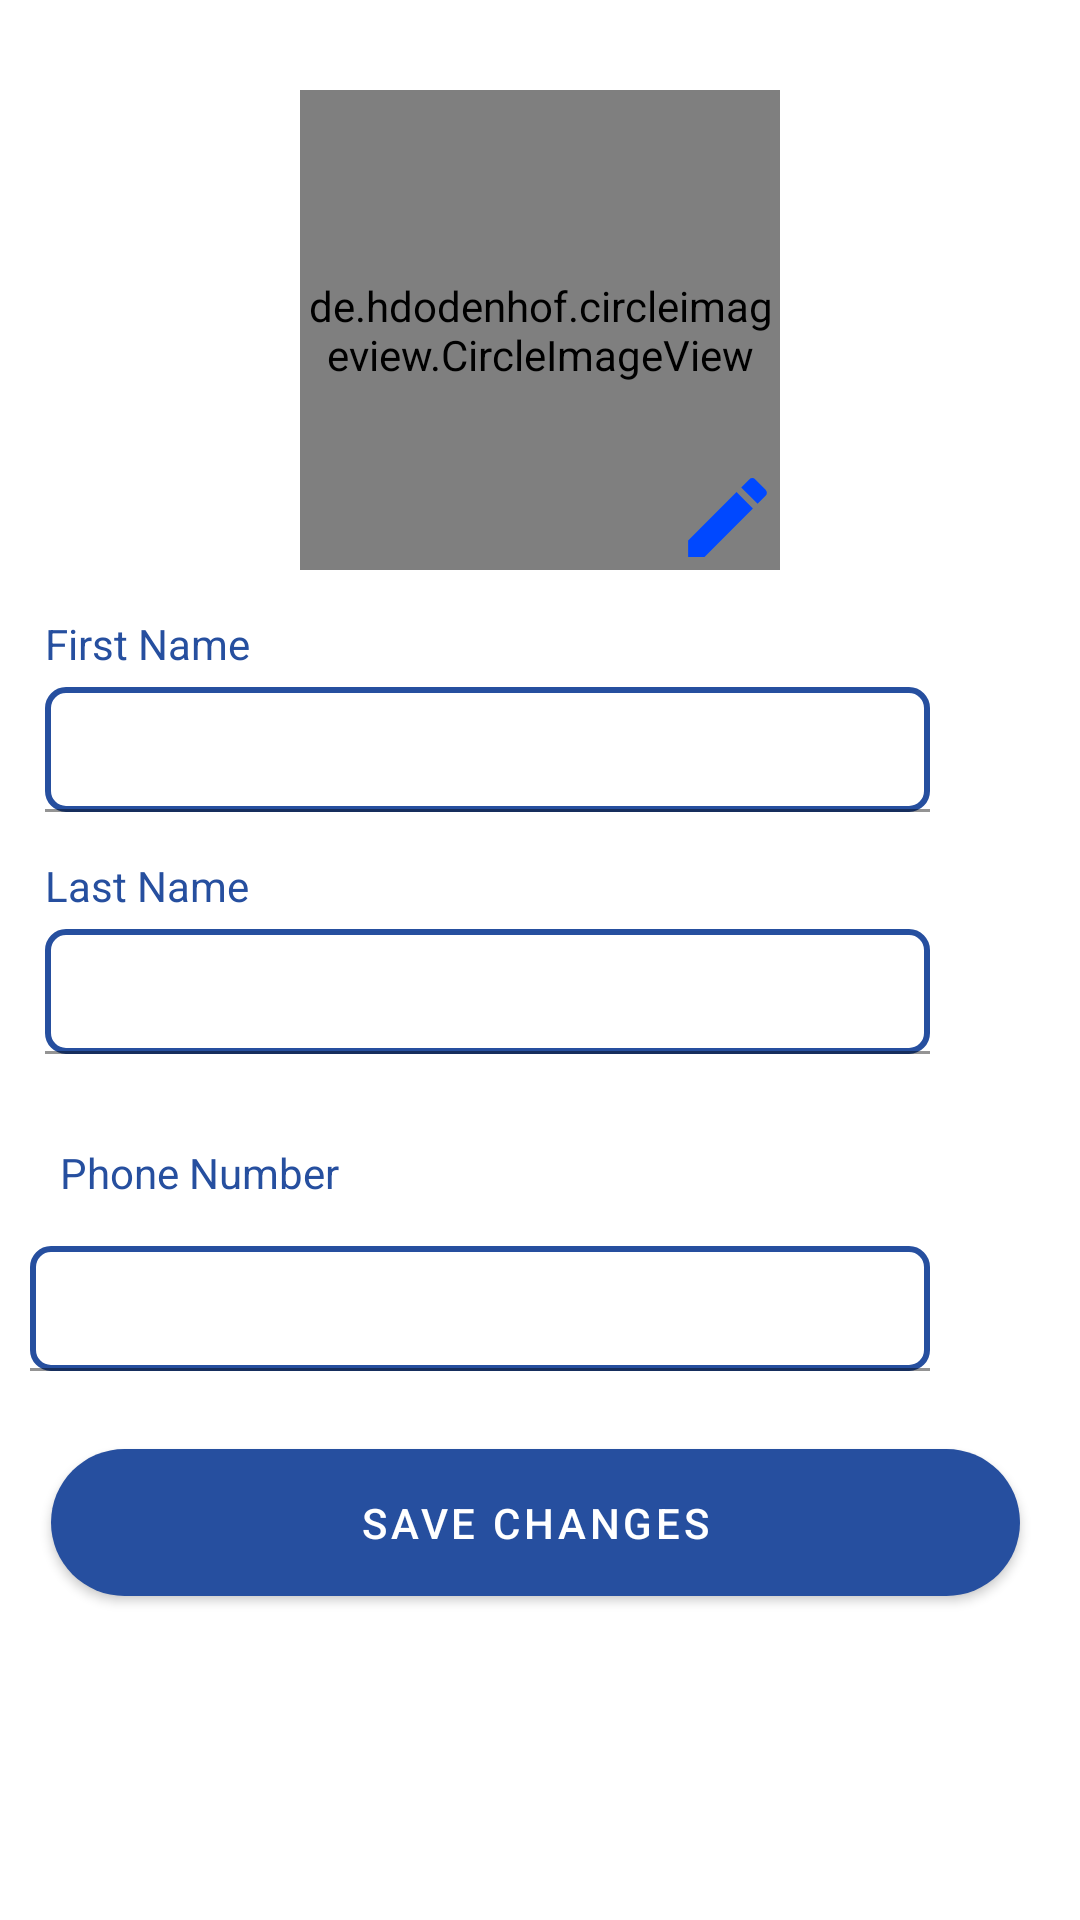

This screen was rendered from an Android layout file. Write that file and the resources it references.
<!-- AndroidManifest.xml: application theme Theme.Belya -->
<!-- res/layout/fragment_edit_information_customer.xml -->
<?xml version="1.0" encoding="utf-8"?>
<androidx.constraintlayout.widget.ConstraintLayout xmlns:android="http://schemas.android.com/apk/res/android"
    xmlns:tools="http://schemas.android.com/tools"
    android:layout_width="match_parent"
    android:layout_height="match_parent"
    xmlns:app="http://schemas.android.com/apk/res-auto"
    tools:context=".ui.customer_main.tabs.account.EditInformationCustomerFragment">

    <de.hdodenhof.circleimageview.CircleImageView
        android:id="@+id/account_profile_pic"
        android:layout_width="160dp"
        android:layout_height="160dp"
        android:layout_marginTop="30dp"
        app:layout_constraintEnd_toEndOf="parent"
        app:layout_constraintStart_toStartOf="parent"
        app:layout_constraintTop_toTopOf="parent"
        android:src="@drawable/profile_pic" />

    <ImageView
        android:id="@+id/pen_to_change_image"
        android:layout_width="35dp"
        android:layout_height="35dp"
        android:src="@drawable/edit_profile_image"
        app:layout_constraintBottom_toBottomOf="@id/account_profile_pic"
        app:layout_constraintEnd_toEndOf="@id/account_profile_pic" />
    
    <TextView
        android:id="@+id/first_name"
        android:layout_width="wrap_content"
        android:layout_height="wrap_content"
        android:layout_marginTop="15dp"
        android:text="@string/first_name"
        android:textColor="@color/blue_main"
        android:textSize="14sp"
        app:layout_constraintStart_toStartOf="parent"
        android:layout_marginStart="15dp"
        app:layout_constraintTop_toBottomOf="@id/account_profile_pic" />

    <com.google.android.material.textfield.TextInputLayout
        android:id="@+id/inputlayout_firstname"
        android:layout_width="0dp"
        android:layout_height="wrap_content"
        android:layout_marginTop="5dp"
        android:layout_marginEnd="50dp"

        app:layout_constraintEnd_toEndOf="parent"
        app:layout_constraintStart_toStartOf="@id/first_name"
        app:layout_constraintTop_toBottomOf="@id/first_name">

        <EditText
            android:id="@+id/firstname_ed"

            android:layout_width="match_parent"
            android:layout_height="wrap_content"
            android:background="@drawable/custome_border_to_edit_text"
            android:padding="10dp" />
    </com.google.android.material.textfield.TextInputLayout>

    
    <TextView
        android:id="@+id/lastname"
        android:layout_width="wrap_content"
        android:layout_height="wrap_content"
        android:layout_marginTop="15dp"
        android:text="@string/lastname"
        android:layout_marginStart="15dp"
        android:textColor="@color/blue_main"
        android:textSize="14sp"
        app:layout_constraintStart_toStartOf="parent"
        app:layout_constraintTop_toBottomOf="@id/inputlayout_firstname" />

    <com.google.android.material.textfield.TextInputLayout
        android:id="@+id/inputlayout_lastname"
        android:layout_width="0dp"
        android:layout_height="wrap_content"
        android:layout_marginTop="5dp"
        android:layout_marginEnd="50dp"
        app:layout_constraintEnd_toEndOf="parent"
        app:layout_constraintStart_toStartOf="@id/lastname"
        app:layout_constraintTop_toBottomOf="@id/lastname">

        <EditText
            android:id="@+id/lastname_ed"
            android:layout_width="match_parent"
            android:layout_height="wrap_content"
            android:background="@drawable/custome_border_to_edit_text"
            android:padding="10dp" />
    </com.google.android.material.textfield.TextInputLayout>

    <TextView
        android:id="@+id/phonenumber"
        android:layout_width="wrap_content"
        android:layout_height="wrap_content"
        android:layout_marginStart="10dp"
        android:layout_marginTop="20dp"
        android:padding="10dp"
        android:text="@string/phone_number"
        android:textColor="@color/blue_main"
        android:textSize="14sp"
        app:layout_constraintStart_toStartOf="parent"
        app:layout_constraintTop_toBottomOf="@id/inputlayout_lastname" />

    <com.google.android.material.textfield.TextInputLayout
        android:id="@+id/inputlayout_phone"
        android:layout_width="0dp"
        android:layout_height="wrap_content"
        android:layout_marginTop="5dp"
        android:layout_marginEnd="50dp"
        app:layout_constraintEnd_toEndOf="parent"
        app:layout_constraintStart_toStartOf="@id/phonenumber"
        app:layout_constraintTop_toBottomOf="@id/phonenumber">

        <EditText
            android:id="@+id/phone_ed"
            android:layout_width="match_parent"
            android:layout_height="wrap_content"
            android:background="@drawable/custome_border_to_edit_text"
            android:padding="10dp"/>
    </com.google.android.material.textfield.TextInputLayout>
    <com.google.android.material.button.MaterialButton
        android:id="@+id/save_changes"
        android:layout_width="0dp"
        android:layout_height="wrap_content"
        android:layout_marginStart="17dp"
        android:layout_marginTop="20dp"
        android:layout_marginEnd="20dp"
        android:padding="15dp"
        android:text="@string/save_changes"
        app:cornerRadius="30dp"
        app:layout_constraintEnd_toEndOf="parent"
        app:layout_constraintStart_toStartOf="parent"
        app:layout_constraintTop_toBottomOf="@id/inputlayout_phone" />


</androidx.constraintlayout.widget.ConstraintLayout>
<!-- resources referenced by this layout -->
<resources>
  <color name="blue_main">#264F9F</color>
  <!-- drawable custome_border_to_edit_text (drawable) -->
  <?xml version="1.0" encoding="utf-8"?>
  <shape xmlns:android="http://schemas.android.com/apk/res/android">
      <stroke
          android:width="2dp"
          android:color="@color/blue_main" />
      <corners android:radius="6dp" />
  </shape>
  <!-- drawable edit_profile_image (drawable) -->
  <vector xmlns:android="http://schemas.android.com/apk/res/android"
      android:width="24dp"
      android:height="24dp"
      android:tint="#0048FF"
      android:viewportWidth="24"
      android:viewportHeight="24">
      <path
          android:fillColor="@android:color/white"
          android:pathData="M3,17.25V21h3.75L17.81,9.94l-3.75,-3.75L3,17.25zM20.71,7.04c0.39,-0.39 0.39,-1.02 0,-1.41l-2.34,-2.34c-0.39,-0.39 -1.02,-0.39 -1.41,0l-1.83,1.83 3.75,3.75 1.83,-1.83z" />
  </vector>
  <string name="first_name">First Name</string>
  <string name="lastname">Last Name</string>
  <string name="phone_number">Phone Number</string>
  <string name="save_changes">Save Changes</string>
  <style name="Theme.Belya" parent="Theme.MaterialComponents.DayNight.NoActionBar">
          
          <item name="colorPrimary">@color/blue_main</item>
          <item name="colorPrimaryVariant">@color/purple_700</item>
          <item name="colorOnPrimary">@color/white</item>
          
          <item name="colorSecondary">@color/blue_main</item>
          <item name="colorSecondaryVariant">@color/teal_700</item>
          <item name="colorOnSecondary">@color/black</item>
          
          <item name="android:statusBarColor">?attr/colorPrimaryVariant</item>
          
      </style>
  <color name="purple_700">#FF3700B3</color>
  <color name="white">#FFFFFFFF</color>
  <color name="teal_700">#FF018786</color>
  <color name="black">#FF000000</color>
</resources>
